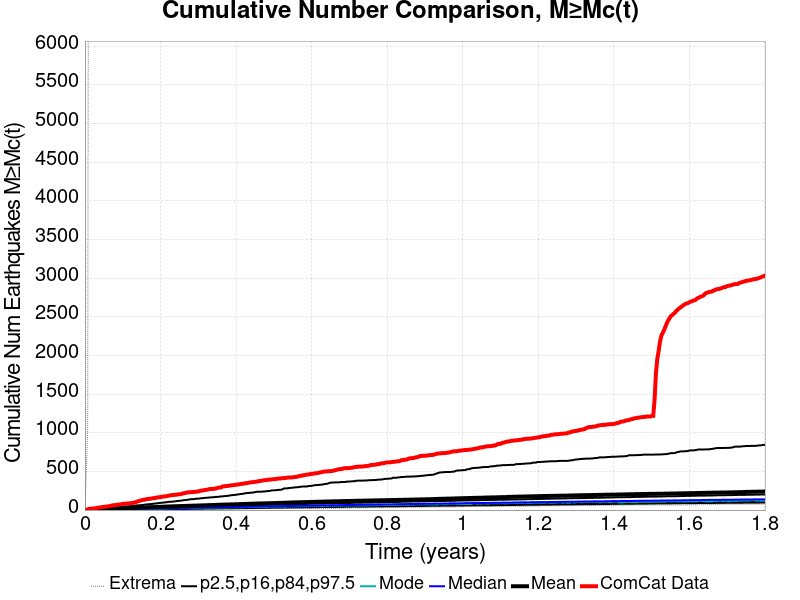

Values plotted in this chart, from the file beside it:
Time (years), ComCat Data, Simulation Mean, Simulation Median, Simulation Mode, Simulation Minimum, Simulation Maximum, 2.5 %-ile, 16 %-ile, 84 %-ile, 97.5 %-ile
0.0, 0.0, 0.0, 0.0, 0.0, 0.0, 0.0, 0.0, 0.0, 0.0, 0.0
0.003609, 4.0, 0.7735, 0.0, 0.0, 0.0, 481.0, 0.0, 0.0, 1.0, 3.0
0.007218, 9.0, 1.661, 1.0, 0.0, 0.0, 1040, 0.0, 0.0, 2.0, 5.0
0.01083, 16.0, 3.695, 1.0, 1.0, 0.0, 13056, 0.0, 0.0, 3.0, 6.0
0.01444, 18.0, 5.239, 2.0, 1.0, 0.0, 16916, 0.0, 1.0, 4.0, 8.0
0.01804, 19.0, 6.152, 2.0, 2.0, 0.0, 18574, 0.0, 1.0, 5.0, 9.0
0.02165, 20.0, 7.004, 3.0, 2.0, 0.0, 19600, 0.0, 1.0, 5.0, 11.0
0.02526, 22.0, 7.709, 3.0, 2.0, 0.0, 20359, 0.0, 1.0, 6.0, 12.0
0.02887, 25.0, 8.428, 4.0, 3.0, 0.0, 21002, 0.0, 2.0, 7.0, 14.0
0.03248, 29.0, 9.084, 4.0, 4.0, 0.0, 21472, 1.0, 2.0, 7.0, 15.0
0.03609, 31.0, 9.747, 5.0, 4.0, 0.0, 22084, 1.0, 2.0, 8.0, 17.0
0.0397, 34.0, 10.48, 5.0, 4.0, 0.0, 22516, 1.0, 3.0, 9.0, 18.0
0.04331, 36.0, 11.2, 6.0, 5.0, 0.0, 23195, 1.0, 3.0, 9.0, 19.0
0.04691, 40.0, 11.81, 6.0, 5.0, 0.0, 23533, 1.0, 3.0, 10.0, 21.0
0.05052, 42.0, 12.37, 6.0, 6.0, 0.0, 23848, 2.0, 4.0, 10.0, 22.0
0.05413, 43.0, 12.97, 7.0, 6.0, 0.0, 24136, 2.0, 4.0, 11.0, 24.0
0.05774, 45.0, 13.75, 7.0, 7.0, 0.0, 24387, 2.0, 4.0, 12.0, 25.0
0.06135, 48.0, 14.67, 8.0, 7.0, 0.0, 24661, 2.0, 5.0, 12.0, 27.0
0.06496, 52.0, 15.49, 8.0, 8.0, 0.0, 24940, 2.0, 5.0, 13.0, 29.0
0.06857, 55.0, 16.13, 9.0, 7.0, 0.0, 25146, 3.0, 5.0, 13.0, 31.0
0.07218, 60.0, 16.88, 9.0, 8.0, 0.0, 25421, 3.0, 6.0, 14.0, 32.0
0.07578, 63.0, 17.5, 9.0, 8.0, 0.0, 25635, 3.0, 6.0, 15.0, 33.0
0.07939, 63.0, 18.58, 10.0, 8.0, 0.0, 25822, 4.0, 6.0, 15.0, 35.0
0.083, 68.0, 19.37, 10.0, 8.0, 0.0, 26009, 4.0, 6.0, 16.0, 37.0
0.08661, 69.0, 20.04, 11.0, 8.0, 0.0, 26169, 4.0, 7.0, 16.0, 38.0
0.09022, 72.0, 20.76, 11.0, 10.0, 0.0, 26337, 4.0, 7.0, 17.0, 39.0
0.09383, 73.0, 21.38, 11.0, 10.0, 0.0, 26478, 4.0, 7.0, 17.0, 41.0
0.09744, 77.0, 21.98, 12.0, 10.0, 0.0, 26574, 5.0, 8.0, 18.0, 42.0
0.101, 79.0, 22.63, 12.0, 11.0, 0.0, 26719, 5.0, 8.0, 18.0, 43.0
0.1047, 82.0, 24.14, 12.0, 11.0, 0.0, 26839, 5.0, 8.0, 19.0, 44.0
0.1083, 82.0, 24.98, 13.0, 11.0, 1.0, 26944, 5.0, 9.0, 19.0, 46.0
0.1119, 85.0, 25.9, 13.0, 12.0, 1.0, 27065, 6.0, 9.0, 20.0, 48.0
0.1155, 87.0, 26.62, 14.0, 13.0, 1.0, 27190, 6.0, 9.0, 20.0, 49.0
0.1191, 87.0, 27.24, 14.0, 13.0, 1.0, 27354, 6.0, 9.0, 21.0, 50.0
0.1227, 90.0, 27.9, 14.0, 13.0, 2.0, 27480, 6.0, 10.0, 21.0, 52.0
0.1263, 93.0, 28.49, 15.0, 13.0, 2.0, 27624, 7.0, 10.0, 22.0, 53.0
0.1299, 95.0, 29.2, 15.0, 13.0, 3.0, 27722, 7.0, 10.0, 23.0, 55.0
0.1335, 101.0, 30.11, 16.0, 13.0, 3.0, 27845, 7.0, 11.0, 23.0, 58.0
0.1371, 107.0, 30.8, 16.0, 13.0, 3.0, 27928, 7.0, 11.0, 23.0, 60.0
0.1407, 115.0, 31.4, 16.0, 14.0, 3.0, 28009, 8.0, 11.0, 24.0, 62.0
0.1444, 118.0, 32.01, 17.0, 16.0, 3.0, 28093, 8.0, 12.0, 25.0, 62.0
0.148, 125.0, 32.83, 17.0, 16.0, 3.0, 28151, 8.0, 12.0, 25.0, 64.0
0.1516, 129.0, 33.51, 17.0, 16.0, 3.0, 28244, 8.0, 12.0, 26.0, 65.0
0.1552, 133.0, 34.2, 18.0, 17.0, 3.0, 28352, 9.0, 13.0, 26.0, 67.0
0.1588, 135.0, 34.88, 18.0, 17.0, 3.0, 28433, 9.0, 13.0, 27.0, 71.0
0.1624, 141.0, 35.42, 19.0, 17.0, 3.0, 28510, 9.0, 13.0, 27.0, 72.0
0.166, 142.0, 36.01, 19.0, 17.0, 3.0, 28601, 9.0, 13.0, 28.0, 74.0
0.1696, 146.0, 36.74, 19.0, 17.0, 3.0, 28678, 10.0, 14.0, 28.0, 76.0
0.1732, 146.0, 37.33, 20.0, 17.0, 3.0, 28760, 10.0, 14.0, 29.0, 77.0
0.1768, 150.0, 37.88, 20.0, 17.0, 3.0, 28826, 10.0, 14.0, 29.0, 78.0
0.1804, 154.0, 38.44, 20.0, 18.0, 3.0, 28898, 10.0, 15.0, 30.0, 82.0
0.184, 156.0, 39.12, 21.0, 17.0, 3.0, 28968, 11.0, 15.0, 30.0, 83.0
0.1877, 157.0, 39.64, 21.0, 18.0, 3.0, 29051, 11.0, 15.0, 31.0, 85.0
0.1913, 164.0, 40.32, 21.0, 19.0, 3.0, 29144, 11.0, 16.0, 31.0, 87.0
0.1949, 165.0, 41.24, 22.0, 19.0, 3.0, 29205, 11.0, 16.0, 32.0, 90.0
0.1985, 167.0, 41.88, 22.0, 18.0, 4.0, 29261, 11.0, 16.0, 32.0, 92.0
0.2021, 170.0, 42.45, 23.0, 19.0, 4.0, 29336, 12.0, 16.0, 33.0, 94.0
0.2057, 173.0, 43.08, 23.0, 20.0, 4.0, 29366, 12.0, 17.0, 33.0, 95.0
0.2093, 177.0, 44.16, 23.0, 20.0, 4.0, 29421, 12.0, 17.0, 33.0, 98.0
0.2129, 177.0, 44.85, 24.0, 20.0, 4.0, 29480, 13.0, 17.0, 34.0, 100.0
... 440 more rows
